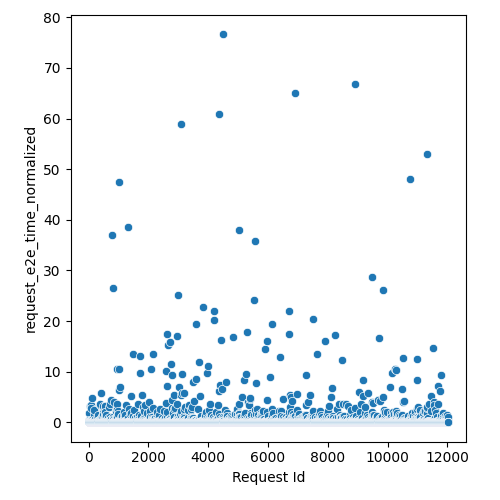

Data behind this chart, as committed beside it:
Request Id, request_e2e_time_normalized
4, 1.801
5, 0.04833
3, 0.04011
8, 0.04749
1, 0.04325
0, 0.04689
6, 0.05727
7, 0.06007
9, 0.04858
2, 0.041
14, 0.3783
10, 0.1088
24, 0.1082
13, 0.03898
16, 0.03919
19, 0.0553
17, 0.04822
15, 0.1731
12, 0.04801
20, 0.072
25, 0.1259
21, 0.07974
23, 0.04526
18, 0.046
11, 0.1252
22, 0.1225
26, 0.05019
28, 0.2828
27, 0.04019
36, 0.06063
33, 3.331
37, 0.03844
34, 0.07945
35, 0.0513
32, 0.07517
31, 0.07057
29, 0.05481
30, 0.0541
44, 0.05456
45, 0.1102
43, 0.03809
41, 0.06058
42, 0.06208
39, 0.03818
40, 0.03807
38, 0.04639
57, 0.3657
56, 0.1143
52, 0.0524
47, 0.03798
58, 0.03927
59, 0.03794
51, 0.04386
48, 0.05598
49, 0.0623
60, 0.04782
55, 0.06048
46, 0.06806
54, 0.07977
50, 0.06209
... 11,971 more rows
